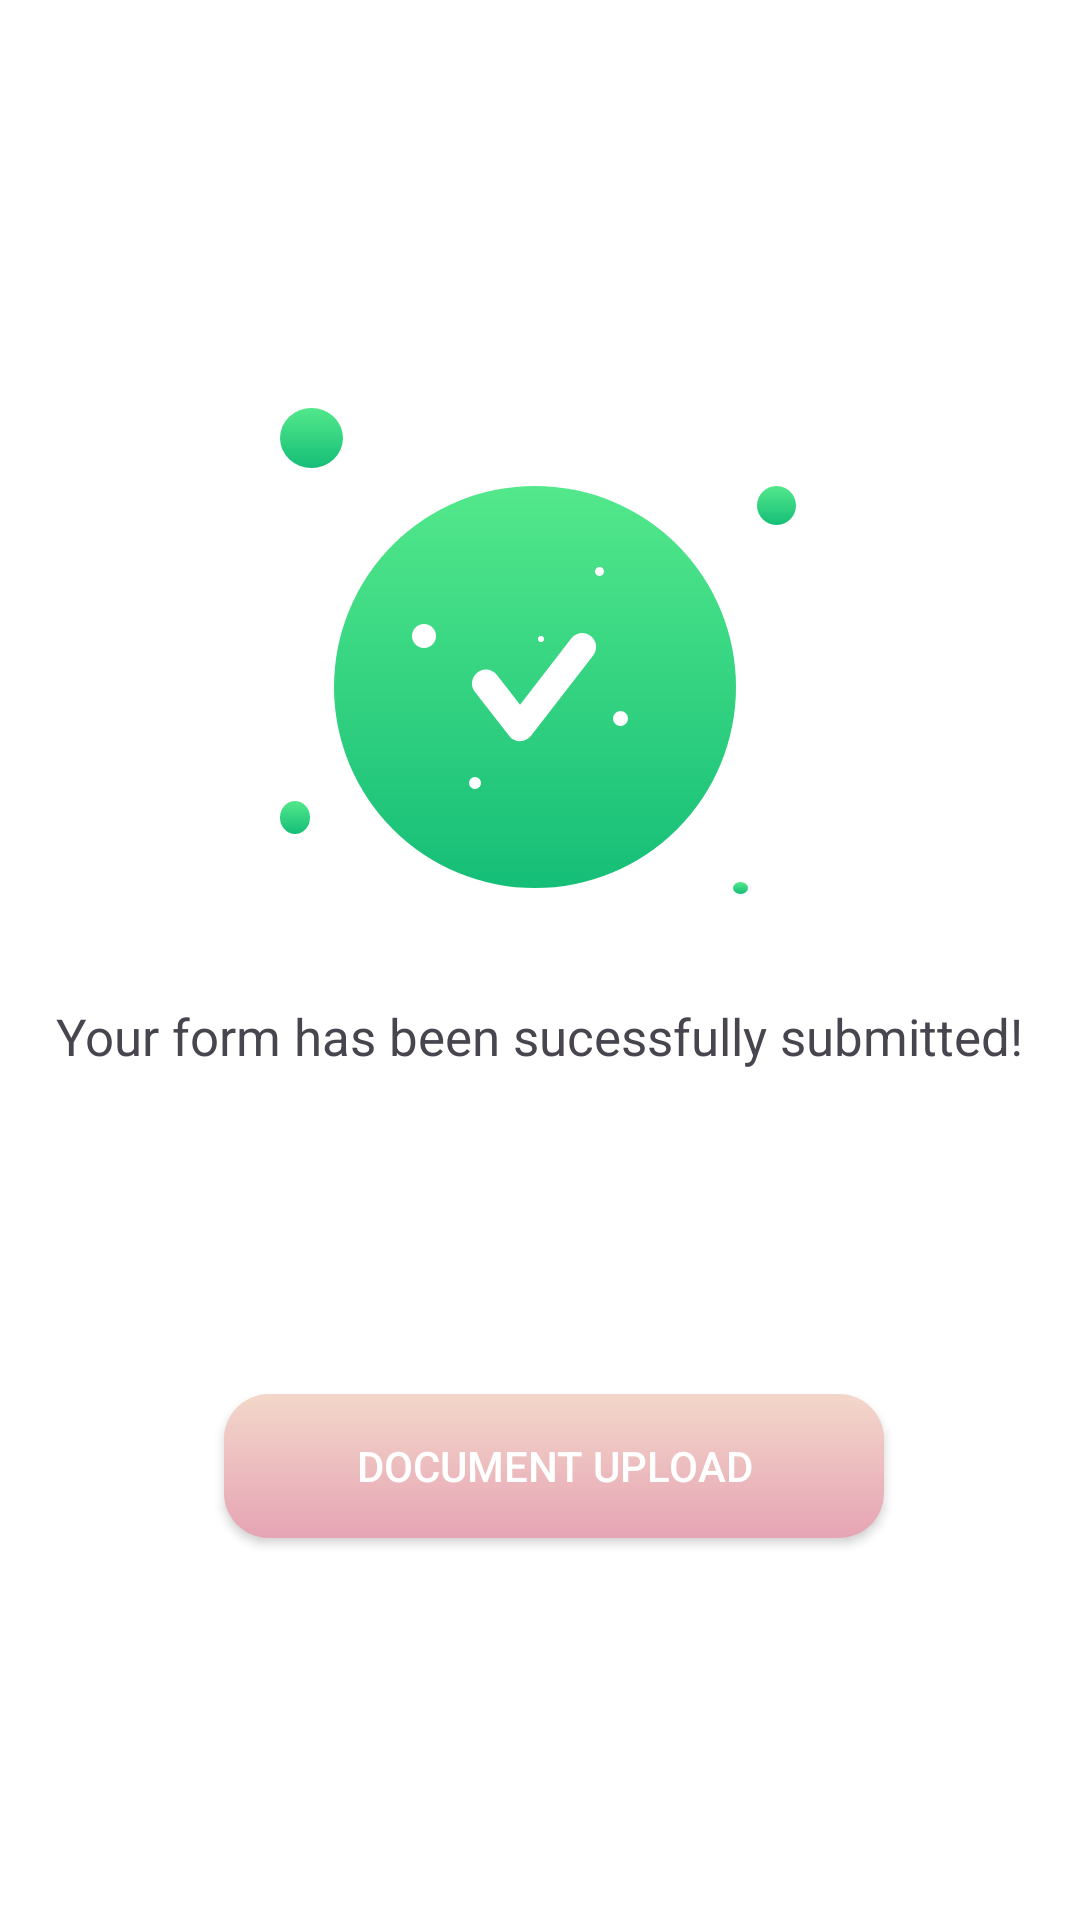

Android layout source for this screen:
<!-- AndroidManifest.xml: application theme Theme.MyApplication -->
<!-- res/layout/fragment_upload.xml -->
<?xml version="1.0" encoding="utf-8"?>
<androidx.constraintlayout.widget.ConstraintLayout xmlns:android="http://schemas.android.com/apk/res/android"
    xmlns:app="http://schemas.android.com/apk/res-auto"
    xmlns:tools="http://schemas.android.com/tools"
    android:layout_width="match_parent"
    android:layout_height="match_parent"
    android:background="@color/white"
    tools:context=".fragments.PreferencesFragment">

    <ImageView
        android:id="@+id/imageView"
        android:layout_width="wrap_content"
        android:layout_height="wrap_content"
        android:layout_marginTop="136dp"
        android:src="@drawable/tickmark"
        app:layout_constraintEnd_toEndOf="parent"
        app:layout_constraintHorizontal_bias="0.497"
        app:layout_constraintStart_toStartOf="parent"
        app:layout_constraintTop_toTopOf="parent">

    </ImageView>

    <TextView
        android:id="@+id/textView22"
        android:layout_width="wrap_content"
        android:layout_height="wrap_content"
        android:layout_marginTop="36dp"
        android:text="Your form has been sucessfully submitted!"
        android:textSize="17dp"
        app:layout_constraintEnd_toEndOf="parent"
        app:layout_constraintStart_toStartOf="parent"
        app:layout_constraintTop_toBottomOf="@+id/imageView">

    </TextView>

    <androidx.appcompat.widget.AppCompatButton
        android:id="@+id/uploadBtn"
        android:layout_width="220dp"
        android:layout_height="wrap_content"
        android:layout_marginTop="108dp"
        android:text="Document Upload"
        android:textColor="@color/white"
        android:background="@drawable/greenbuttongradient"
        app:layout_constraintEnd_toEndOf="@+id/textView22"
        app:layout_constraintHorizontal_bias="0.544"
        app:layout_constraintStart_toStartOf="@+id/textView22"
        app:layout_constraintTop_toBottomOf="@+id/textView22"
        tools:ignore="MissingConstraints">

    </androidx.appcompat.widget.AppCompatButton>


</androidx.constraintlayout.widget.ConstraintLayout>
<!-- resources referenced by this layout -->
<resources>
  <color name="white">#FFFFFFFF</color>
  <!-- drawable greenbuttongradient (drawable) -->
  <?xml version="1.0" encoding="utf-8"?>
  <shape xmlns:android="http://schemas.android.com/apk/res/android">
      <gradient android:angle="-45" android:startColor="#F3D7CA" android:endColor="#E6A4B4"/>
      <corners android:radius="15dp"/>
  </shape>
  <!-- drawable tickmark: vector/xml drawable (drawable, 3863 chars, omitted) -->
  <style name="Theme.MyApplication" parent="Base.Theme.MyApplication" />
  <style name="Base.Theme.MyApplication" parent="Theme.Material3.DayNight.NoActionBar">
          
          
      </style>
</resources>
